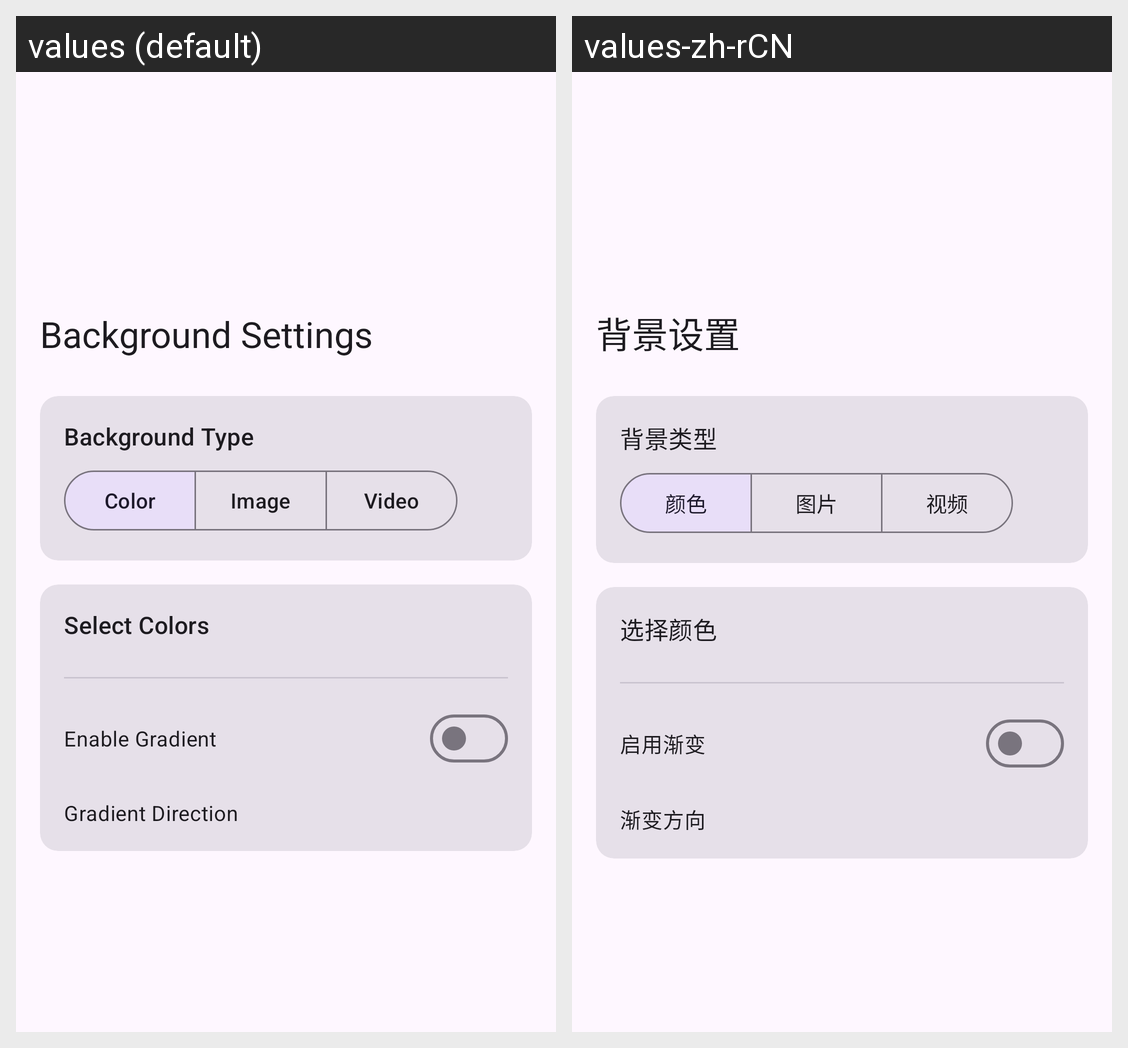

The same Android screen rendered under two of its app's locales, left to right. List the strings drawn on it with the default value and each locale's translation.
Android screen res/layout/activity_background_settings.xml rendered under 2 locales, left to right: values (default), values-zh-rCN. Device: Nexus 5 (rendered at 1080×1920; each locale shown at half size, 540×960, under a caption strip naming it); theme Theme.ClockFace.
Strings drawn on this screen, with the default value and each locale's value (text and hints the layout hard-codes, and strings that could not be matched under every locale, appear in the picture but are not listed):

background_type_title
  values: Background Type
  values-zh-rCN: 背景类型

background_type_color
  values: Color
  values-zh-rCN: 颜色

background_type_image
  values: Image
  values-zh-rCN: 图片

background_type_video
  values: Video
  values-zh-rCN: 视频

select_colors
  values: Select Colors
  values-zh-rCN: 选择颜色

enable_gradient
  values: Enable Gradient
  values-zh-rCN: 启用渐变

gradient_direction
  values: Gradient Direction
  values-zh-rCN: 渐变方向
